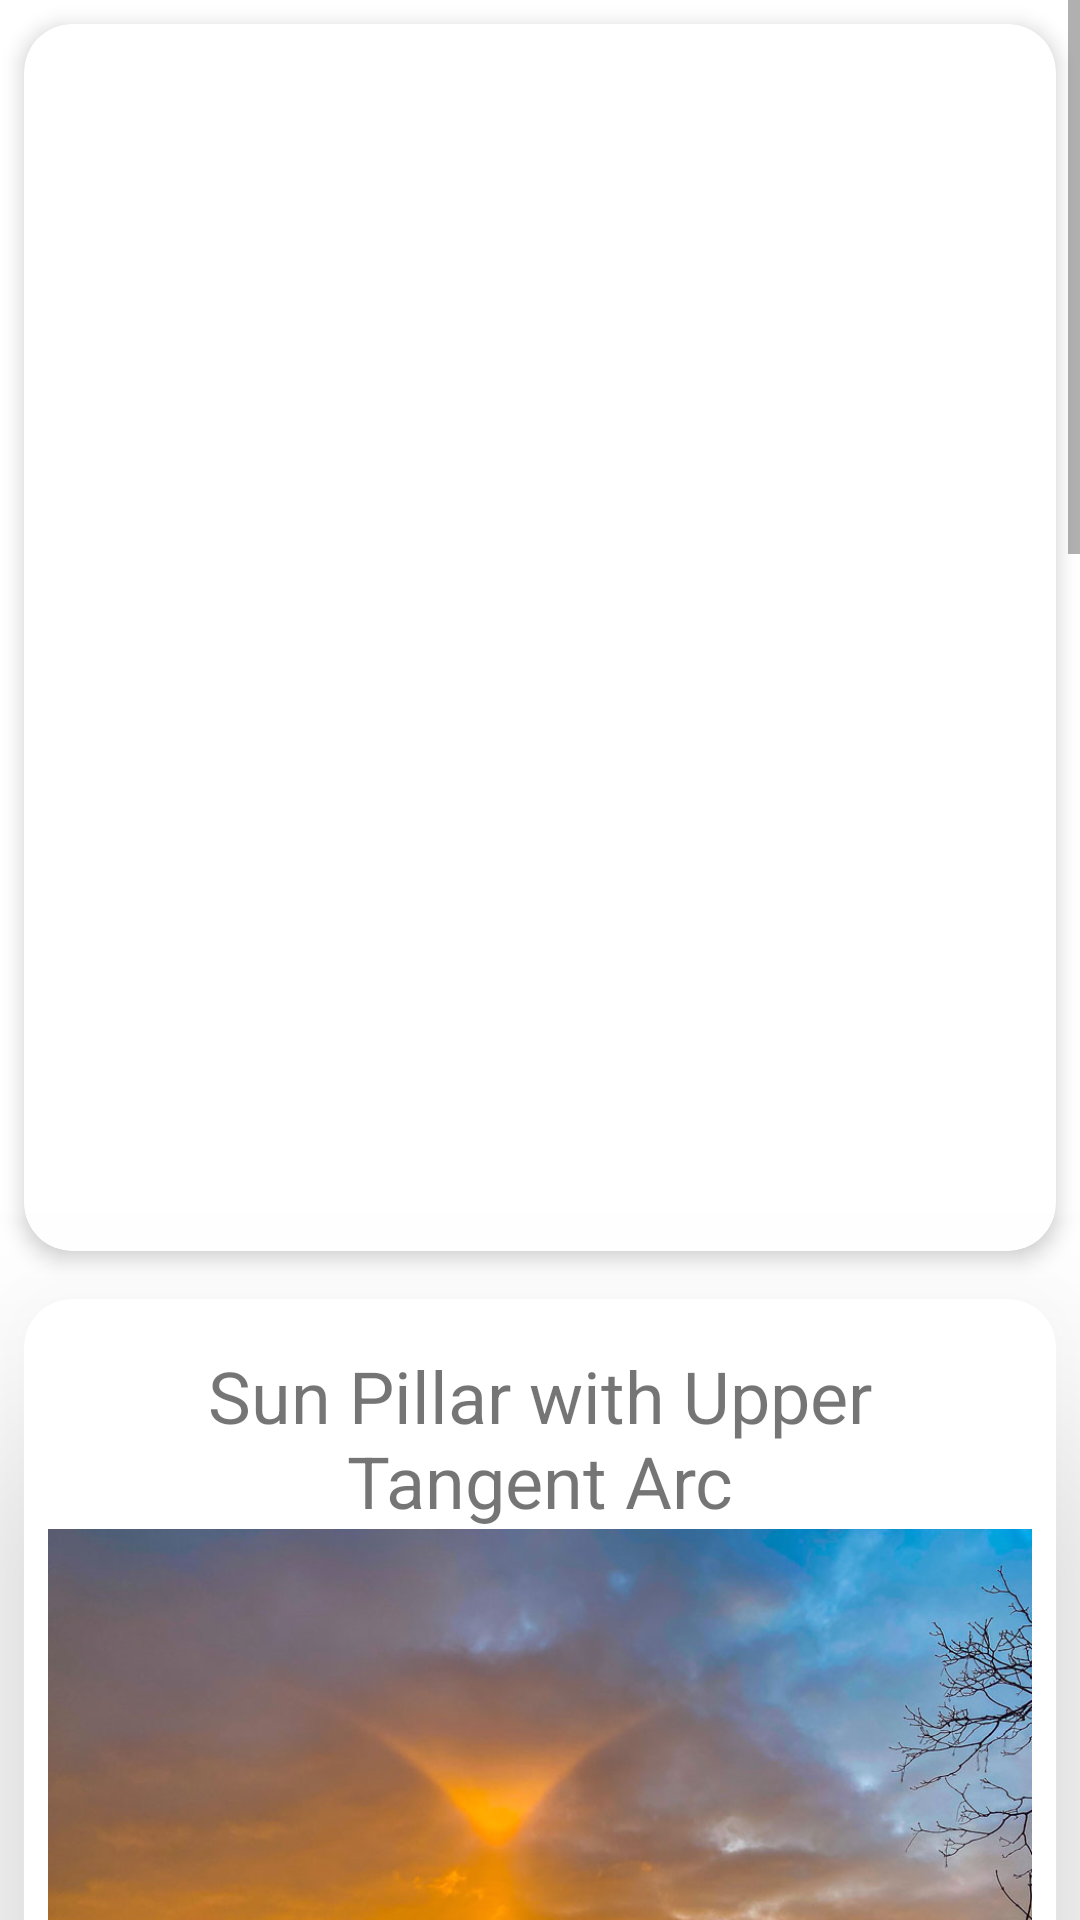

Reconstruct the res/layout file that produces this screen, plus the resources it refers to.
<!-- AndroidManifest.xml: application theme Theme.CardsSpring2021 -->
<!-- res/layout/activity_main.xml -->
<?xml version="1.0" encoding="utf-8"?>
<ScrollView xmlns:android="http://schemas.android.com/apk/res/android"
    xmlns:app="http://schemas.android.com/apk/res-auto"
    xmlns:tools="http://schemas.android.com/tools"
    android:layout_width="match_parent"
    android:layout_height="match_parent"
    tools:context=".MainActivity">

    <LinearLayout
        android:layout_width="match_parent"
        android:layout_height="wrap_content"
        android:orientation="vertical">

        <androidx.cardview.widget.CardView
            android:layout_width="match_parent"
            android:layout_height="wrap_content"
            android:layout_margin="8dp"
            app:cardCornerRadius="16dp"
            app:cardElevation="4dp">

            <include
                layout="@layout/card_contents_1"
                android:layout_width="wrap_content"
                android:layout_height="wrap_content" />
        </androidx.cardview.widget.CardView>

        <androidx.cardview.widget.CardView
            android:layout_width="wrap_content"
            android:layout_height="wrap_content"
            android:layout_margin="8dp"
            app:cardCornerRadius="16dp"
            app:cardElevation="44dp">

            <include
                layout="@layout/card_contents_3"
                android:layout_width="wrap_content"
                android:layout_height="wrap_content" />
        </androidx.cardview.widget.CardView>

        <androidx.cardview.widget.CardView
            android:layout_width="wrap_content"
            android:layout_height="wrap_content"
            android:layout_margin="8dp"
            app:cardCornerRadius="16dp"
            app:cardElevation="24dp">

            <include
                layout="@layout/card_contents_2"
                android:layout_width="wrap_content"
                android:layout_height="wrap_content" />
        </androidx.cardview.widget.CardView>

    </LinearLayout>
</ScrollView>
<!-- res/layout/card_contents_1.xml (included above) -->
<?xml version="1.0" encoding="utf-8"?>
<LinearLayout xmlns:android="http://schemas.android.com/apk/res/android"
    xmlns:app="http://schemas.android.com/apk/res-auto"
    xmlns:tools="http://schemas.android.com/tools"
    android:layout_width="match_parent"
    android:layout_height="wrap_content"
    android:orientation="vertical">

    <TextView
        android:id="@+id/textView"
        android:layout_width="match_parent"
        android:layout_height="wrap_content"
        android:layout_marginStart="16dp"
        android:layout_marginTop="16dp"
        android:layout_marginEnd="16dp"
        android:gravity="center"
        android:text="@string/image1_title"
        android:textSize="24sp" />

    <ImageView
        android:id="@+id/imageView"
        android:layout_width="wrap_content"
        android:layout_height="wrap_content"
        android:layout_gravity="center_horizontal"
        android:layout_marginStart="8dp"
        android:layout_marginEnd="8dp"
        android:adjustViewBounds="true"
        android:scaleType="fitStart"
        app:srcCompat="@drawable/ngc1350_crop1024"
        tools:ignore="ContentDescription" />

    <TextView
        android:id="@+id/textView2"
        android:layout_width="match_parent"
        android:layout_height="wrap_content"
        android:layout_marginStart="16dp"
        android:layout_marginEnd="16dp"
        android:layout_marginBottom="16dp"
        android:text="@string/image1_desc"
        android:textSize="16sp" />

</LinearLayout>
<!-- res/layout/card_contents_3.xml (included above) -->
<?xml version="1.0" encoding="utf-8"?>
<LinearLayout xmlns:android="http://schemas.android.com/apk/res/android"
    xmlns:app="http://schemas.android.com/apk/res-auto"
    xmlns:tools="http://schemas.android.com/tools"
    android:layout_width="match_parent"
    android:layout_height="wrap_content"
    android:orientation="vertical">

    <TextView
        android:id="@+id/textView"
        android:layout_width="match_parent"
        android:layout_height="wrap_content"
        android:layout_marginStart="16dp"
        android:layout_marginTop="16dp"
        android:layout_marginEnd="16dp"
        android:gravity="center"
        android:text="@string/image3_title"
        android:textSize="24sp" />

    <ImageView
        android:id="@+id/imageView"
        android:layout_width="wrap_content"
        android:layout_height="wrap_content"
        android:layout_gravity="center_horizontal|top"
        android:layout_marginStart="8dp"
        android:layout_marginEnd="8dp"
        android:adjustViewBounds="true"
        android:scaleType="fitStart"
        app:srcCompat="@drawable/sunpillar_cohea_960"
        tools:ignore="ContentDescription" />

    <TextView
        android:id="@+id/textView2"
        android:layout_width="match_parent"
        android:layout_height="wrap_content"
        android:layout_marginStart="16dp"
        android:layout_marginEnd="16dp"
        android:layout_marginBottom="16dp"
        android:text="@string/image3_desc"
        android:textSize="16sp" />

</LinearLayout>
<!-- res/layout/card_contents_2.xml (included above) -->
<?xml version="1.0" encoding="utf-8"?>
<LinearLayout xmlns:android="http://schemas.android.com/apk/res/android"
    xmlns:app="http://schemas.android.com/apk/res-auto"
    xmlns:tools="http://schemas.android.com/tools"
    android:layout_width="match_parent"
    android:layout_height="wrap_content"
    android:orientation="vertical">

    <TextView
        android:id="@+id/textView"
        android:layout_width="match_parent"
        android:layout_height="wrap_content"
        android:layout_marginStart="16dp"
        android:layout_marginTop="16dp"
        android:layout_marginEnd="16dp"
        android:gravity="center"
        android:text="@string/image2_title"
        android:textSize="24sp" />

    <ImageView
        android:id="@+id/imageView"
        android:layout_width="wrap_content"
        android:layout_height="wrap_content"
        android:layout_marginStart="8dp"
        android:layout_marginEnd="8dp"
        android:adjustViewBounds="true"
        android:scaleType="center"
        app:srcCompat="@drawable/rosette_blockpuckett_960"
        tools:ignore="ContentDescription" />

    <TextView
        android:id="@+id/textView2"
        android:layout_width="match_parent"
        android:layout_height="wrap_content"
        android:layout_marginStart="16dp"
        android:layout_marginEnd="16dp"
        android:layout_marginBottom="16dp"
        android:text="@string/image2_desc"
        android:textSize="16sp" />

</LinearLayout>
<!-- resources referenced by this layout -->
<resources>
  <!-- drawable rosette_blockpuckett_960: jpg bitmap (drawable, 287182 bytes) -->
  <!-- drawable sunpillar_cohea_960: jpg bitmap (drawable, 146505 bytes) -->
  <string name="image1_desc">Explanation: This gorgeous island universe lies about 85 million light-years distant in the southern constellation Fornax. Inhabited by young blue star clusters, the tightly wound spiral arms of NGC 1350 seem to join in a circle around the galaxy\'s large, bright nucleus, giving it the appearance of a cosmic eye. In fact, NGC 1350 is about 130,000 light-years across. That makes it as large or slightly larger than the Milky Way. For earth-based astronomers, NGC 1350 is seen on the outskirts of the Fornax cluster of galaxies, but its estimated distance suggests that it is not itself a cluster member. Of course, the bright spiky stars in the foreground of this telescopic field of view are members of our own spiral Milky Way galaxy.</string>
  <string name="image1_title">Spiral Galaxy NGC 1350</string>
  <string name="image2_desc">Explanation: Would the Rosette Nebula by any other name look as sweet? The bland New General Catalog designation of NGC 2237 doesn\'t appear to diminish the appearance of this flowery emission nebula, at the top of the image, atop a long stem of glowing hydrogen gas. Inside the nebula lies an open cluster of bright young stars designated NGC 2244. These stars formed about four million years ago from the nebular material and their stellar winds are clearing a hole in the nebula\'s center, insulated by a layer of dust and hot gas. Ultraviolet light from the hot cluster stars causes the surrounding nebula to glow. The Rosette Nebula spans about 100 light-years across, lies about 5000 light-years away, and can be seen with a small telescope towards the constellation of the Unicorn (Monoceros).</string>
  <string name="image2_title">Long Stem Rosette Nebula</string>
  <string name="image3_desc">Explanation: This was not a typical sun pillar. Just after sunrise two weeks ago in Providence, Rhode Island, USA, a photographer, looking out his window, was suddenly awestruck. The astonishment was caused by a sun pillar that fanned out at the top. Sun pillars, singular columns of light going up from the Sun, are themselves rare to see, and are known to be caused by sunlight reflecting from wobbling, hexagon-shaped ice-disks falling through Earth\'s atmosphere. Separately, upper tangent arcs are known to be caused by sunlight refracting through falling hexagon-shaped ice-tubes. Finding a sun pillar connected to an upper tangent arc is extraordinary, and, initially, took some analysis to figure out what was going on. A leading theory is that this sun pillar was also created, in a complex and unusual way, by falling ice tubes. Few might believe that such a rare phenomenon was seen again if it wasn\'t for the quick thinking of the photographer -- and the camera on his nearby smartphone.</string>
  <string name="image3_title">Sun Pillar with Upper Tangent Arc</string>
  <style name="Theme.CardsSpring2021" parent="Theme.MaterialComponents.DayNight.DarkActionBar">
          
          <item name="colorPrimary">@color/purple_500</item>
          <item name="colorPrimaryVariant">@color/purple_700</item>
          <item name="colorOnPrimary">@color/white</item>
          
          <item name="colorSecondary">@color/teal_200</item>
          <item name="colorSecondaryVariant">@color/teal_700</item>
          <item name="colorOnSecondary">@color/black</item>
          
          <item name="android:statusBarColor" tools:targetApi="l">?attr/colorPrimaryVariant</item>
          
      </style>
  <!-- not gathered from this repository: default colours our renderer supplied (Android Studio template values) -->
  <color name="purple_500">#FF6200EE</color>
  <color name="purple_700">#FF3700B3</color>
  <color name="teal_200">#FF03DAC5</color>
  <color name="teal_700">#FF018786</color>
  <color name="black">#FF000000</color>
  <color name="white">#FFFFFFFF</color>
</resources>
